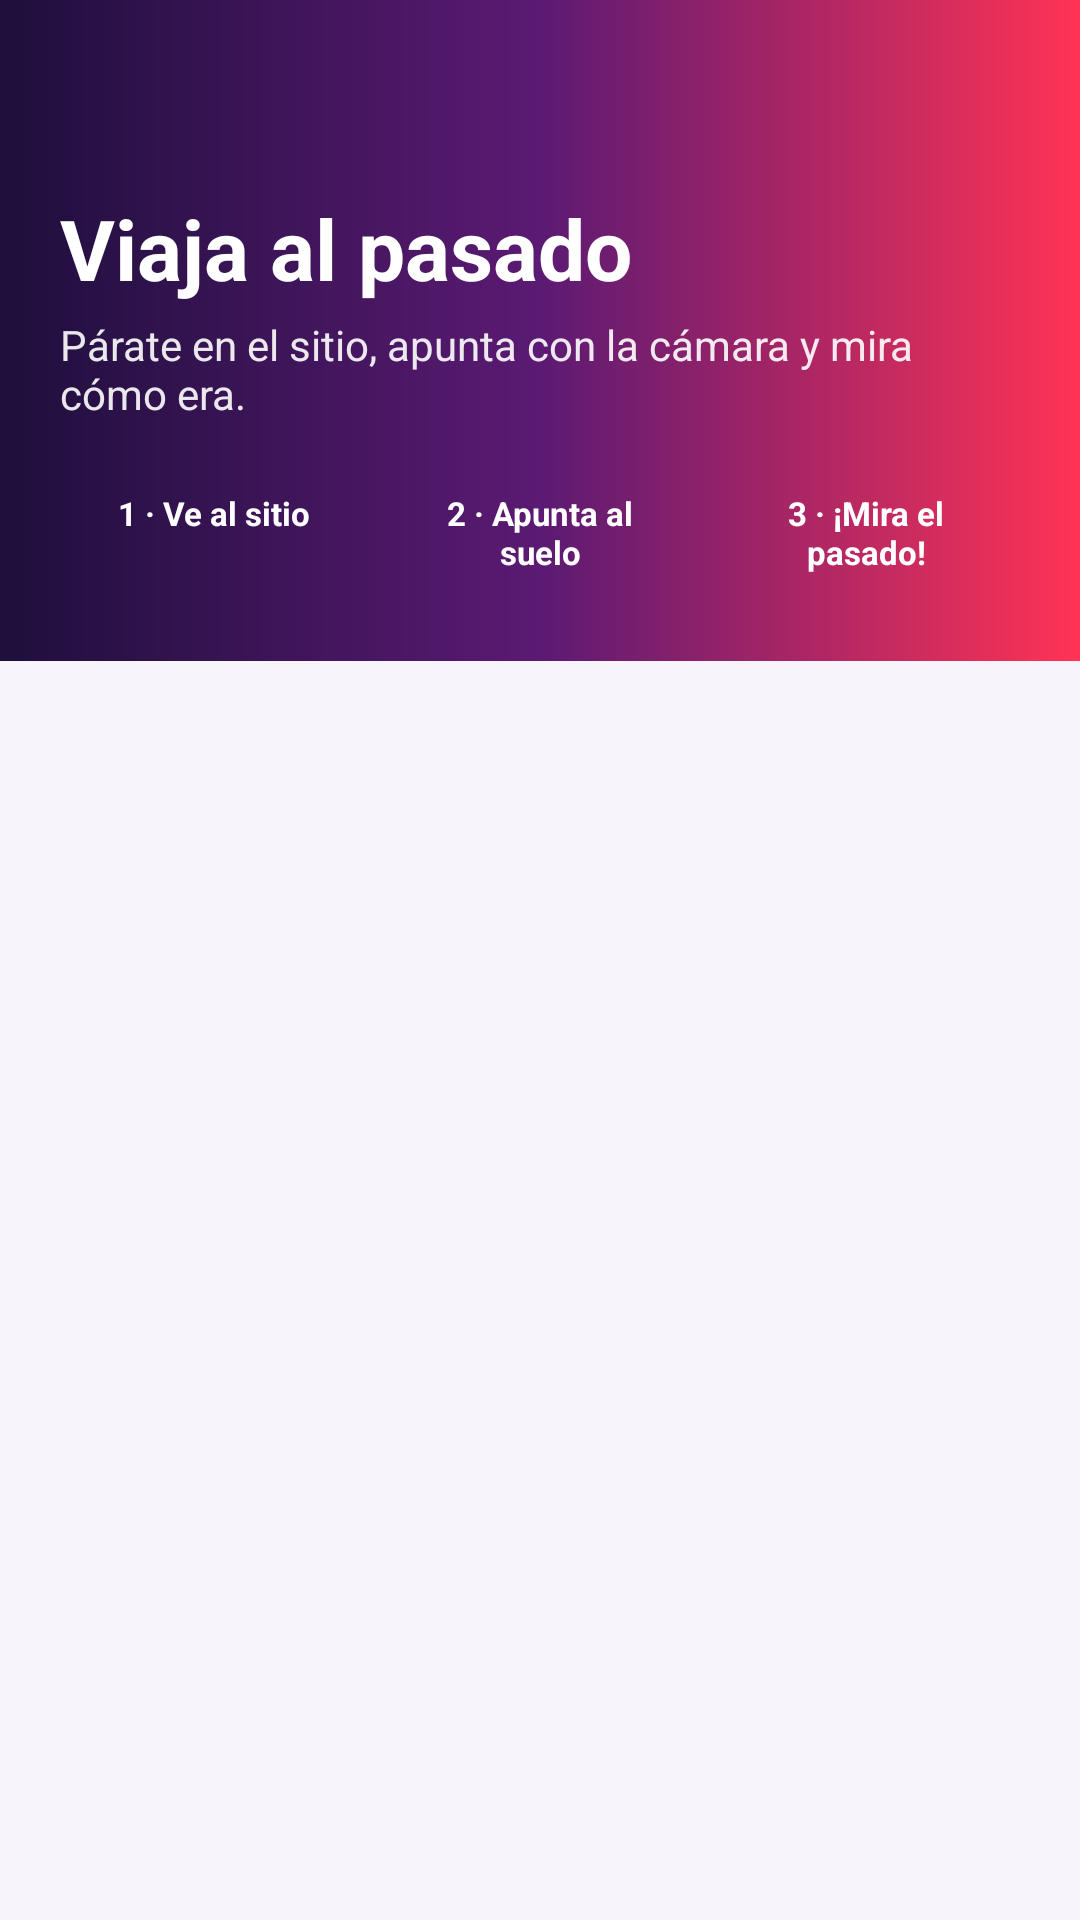

Reconstruct the res/layout file that produces this screen, plus the resources it refers to.
<!-- AndroidManifest.xml: application theme Theme.PuriyAyacucho -->
<!-- res/layout/activity_sitios_ra.xml -->
<?xml version="1.0" encoding="utf-8"?>
<LinearLayout xmlns:android="http://schemas.android.com/apk/res/android"
    xmlns:app="http://schemas.android.com/apk/res-auto"
    xmlns:tools="http://schemas.android.com/tools"
    android:layout_width="match_parent"
    android:layout_height="match_parent"
    android:background="#F7F5FB"
    android:orientation="vertical">

    
    <LinearLayout
        android:id="@+id/headerSitiosRA"
        android:layout_width="match_parent"
        android:layout_height="wrap_content"
        android:background="@drawable/bg_ra_banner"
        android:orientation="vertical"
        android:paddingHorizontal="8dp"
        android:paddingTop="12dp"
        android:paddingBottom="22dp">

        <ImageView
            android:id="@+id/btnSitiosRAVolver"
            android:layout_width="48dp"
            android:layout_height="48dp"
            android:background="?attr/selectableItemBackgroundBorderless"
            android:contentDescription="@string/cd_back"
            android:padding="12dp"
            android:src="@drawable/ic_back"
            app:tint="#FFFFFF" />

        <TextView
            android:layout_width="wrap_content"
            android:layout_height="wrap_content"
            android:layout_marginStart="12dp"
            android:layout_marginTop="4dp"
            android:text="@string/ar_banner_title"
            android:textColor="#FFFFFF"
            android:textSize="28sp"
            android:textStyle="bold" />

        <TextView
            android:layout_width="wrap_content"
            android:layout_height="wrap_content"
            android:layout_marginHorizontal="12dp"
            android:layout_marginTop="4dp"
            android:text="@string/ar_sites_subtitle"
            android:textColor="#E6FFFFFF"
            android:textSize="14sp" />

        
        <LinearLayout
            android:layout_width="match_parent"
            android:layout_height="wrap_content"
            android:layout_marginHorizontal="12dp"
            android:layout_marginTop="16dp"
            android:orientation="horizontal">

            <TextView
                style="@style/RaPasoPildora"
                android:text="@string/ar_how_step1" />

            <TextView
                style="@style/RaPasoPildora"
                android:layout_marginHorizontal="6dp"
                android:text="@string/ar_how_step2" />

            <TextView
                style="@style/RaPasoPildora"
                android:text="@string/ar_how_step3" />
        </LinearLayout>
    </LinearLayout>

    <androidx.recyclerview.widget.RecyclerView
        android:id="@+id/rvSitiosRA"
        android:layout_width="match_parent"
        android:layout_height="match_parent"
        android:clipToPadding="false"
        android:layoutAnimation="@anim/entrada_cuadricula"
        android:paddingTop="8dp"
        android:paddingBottom="24dp"
        tools:listitem="@layout/item_sitio_ra" />
</LinearLayout>
<!-- res/layout/item_sitio_ra.xml (included above) -->
<?xml version="1.0" encoding="utf-8"?>
<com.google.android.material.card.MaterialCardView xmlns:android="http://schemas.android.com/apk/res/android"
    xmlns:app="http://schemas.android.com/apk/res-auto"
    xmlns:tools="http://schemas.android.com/tools"
    android:layout_width="match_parent"
    android:layout_height="wrap_content"
    android:layout_marginHorizontal="16dp"
    android:layout_marginVertical="8dp"
    app:cardCornerRadius="24dp"
    app:cardElevation="3dp"
    app:strokeWidth="0dp">

    <LinearLayout
        android:layout_width="match_parent"
        android:layout_height="wrap_content"
        android:orientation="vertical">

        <FrameLayout
            android:layout_width="match_parent"
            android:layout_height="170dp"
            android:background="@drawable/bg_ra_holograma">

            <com.example.puriyayacucho.ra.ReconstruccionView
                android:id="@+id/hologramaSitio"
                android:layout_width="match_parent"
                android:layout_height="match_parent"
                android:importantForAccessibility="no" />

            <TextView
                android:layout_width="wrap_content"
                android:layout_height="wrap_content"
                android:layout_gravity="top|start"
                android:layout_margin="14dp"
                android:background="@drawable/bg_pill_vidrio"
                android:drawablePadding="4dp"
                android:gravity="center_vertical"
                android:paddingHorizontal="10dp"
                android:paddingVertical="4dp"
                android:text="@string/ar_badge_3d"
                android:textColor="#FFFFFF"
                android:textSize="11sp"
                android:textStyle="bold"
                app:drawableStartCompat="@drawable/ic_ar_pequeno"
                app:drawableTint="#FFFFFF" />

            <TextView
                android:id="@+id/tvSitioDistancia"
                android:layout_width="wrap_content"
                android:layout_height="wrap_content"
                android:layout_gravity="top|end"
                android:layout_margin="14dp"
                android:background="@drawable/bg_pill_vidrio"
                android:paddingHorizontal="10dp"
                android:paddingVertical="4dp"
                android:textColor="#FFFFFF"
                android:textSize="11sp"
                tools:text="a 12 km" />
        </FrameLayout>

        <LinearLayout
            android:layout_width="match_parent"
            android:layout_height="wrap_content"
            android:orientation="vertical"
            android:padding="16dp">

            <TextView
                android:id="@+id/tvSitioNombre"
                android:layout_width="wrap_content"
                android:layout_height="wrap_content"
                android:textColor="#1D1D27"
                android:textSize="18sp"
                android:textStyle="bold"
                tools:text="Complejo Arqueológico Wari" />

            <TextView
                android:id="@+id/tvSitioDescripcion"
                android:layout_width="wrap_content"
                android:layout_height="wrap_content"
                android:layout_marginTop="4dp"
                android:lineSpacingExtra="2dp"
                android:textColor="#6B6B7B"
                android:textSize="13.5sp"
                tools:text="La capital del primer imperio andino, con sus muros de piedra de pie otra vez." />

            <LinearLayout
                android:layout_width="match_parent"
                android:layout_height="wrap_content"
                android:layout_marginTop="14dp"
                android:gravity="center_vertical"
                android:orientation="horizontal">

                <com.google.android.material.button.MaterialButton
                    android:id="@+id/btnSitioVerRA"
                    android:layout_width="0dp"
                    android:layout_height="50dp"
                    android:layout_weight="1"
                    android:insetTop="0dp"
                    android:insetBottom="0dp"
                    android:text="@string/btn_view_ar"
                    android:textSize="13sp"
                    android:textStyle="bold"
                    app:backgroundTint="#FF3355"
                    app:cornerRadius="25dp"
                    app:icon="@drawable/ic_ar"
                    app:iconGravity="textStart"
                    app:iconTint="#FFFFFF" />

                <com.google.android.material.button.MaterialButton
                    android:id="@+id/btnSitioComoLlegar"
                    style="@style/Widget.MaterialComponents.Button.TextButton"
                    android:layout_width="wrap_content"
                    android:layout_height="50dp"
                    android:layout_marginStart="6dp"
                    android:insetTop="0dp"
                    android:insetBottom="0dp"
                    android:text="@string/btn_how_to_get"
                    android:textColor="#FF3355"
                    android:textSize="13sp"
                    android:textStyle="bold"
                    app:icon="@drawable/ic_route"
                    app:iconTint="#FF3355" />
            </LinearLayout>
        </LinearLayout>
    </LinearLayout>
</com.google.android.material.card.MaterialCardView>
<!-- resources referenced by this layout -->
<resources>
  <!-- drawable bg_ra_banner (drawable) -->
  <?xml version="1.0" encoding="utf-8"?>
  <shape xmlns:android="http://schemas.android.com/apk/res/android" android:shape="rectangle">
      <gradient
          android:angle="0"
          android:centerColor="#5B1A73"
          android:endColor="#FF3355"
          android:startColor="#1E0F3C"
          android:type="linear" />
  </shape>
  <!-- drawable bg_ra_holograma (drawable) -->
  <?xml version="1.0" encoding="utf-8"?>
  <shape xmlns:android="http://schemas.android.com/apk/res/android" android:shape="rectangle">
      <gradient
          android:angle="270"
          android:centerColor="#1E1446"
          android:endColor="#3A1250"
          android:startColor="#0B1630" />
  </shape>
  <!-- drawable ic_ar (drawable) -->
  <?xml version="1.0" encoding="utf-8"?>
  <vector xmlns:android="http://schemas.android.com/apk/res/android"
      android:width="24dp"
      android:height="24dp"
      android:viewportWidth="24"
      android:viewportHeight="24">
      <path
          android:fillColor="#FFFFFF"
          android:pathData="M12,2L3,7v10l9,5 9,-5V7L12,2zM12,4.3l6.5,3.6L12,11.5 5.5,7.9 12,4.3zM5,9.6l6,3.3v6.6l-6,-3.3V9.6zM13,19.5v-6.6l6,-3.3v6.6l-6,3.3z" />
  </vector>
  <!-- drawable ic_ar_pequeno (drawable) -->
  <?xml version="1.0" encoding="utf-8"?>
  <vector xmlns:android="http://schemas.android.com/apk/res/android"
      android:width="14dp"
      android:height="14dp"
      android:viewportWidth="24"
      android:viewportHeight="24">
      <path
          android:fillColor="#FFFFFF"
          android:pathData="M12,2L3,7v10l9,5 9,-5V7L12,2zM12,4.3l6.5,3.6L12,11.5 5.5,7.9 12,4.3zM5,9.6l6,3.3v6.6l-6,-3.3V9.6zM13,19.5v-6.6l6,-3.3v6.6l-6,3.3z" />
  </vector>
  <!-- drawable ic_route (drawable) -->
  <?xml version="1.0" encoding="utf-8"?>
  <vector xmlns:android="http://schemas.android.com/apk/res/android"
      android:width="24dp"
      android:height="24dp"
      android:viewportWidth="24"
      android:viewportHeight="24">
      <path
          android:fillColor="#FFFFFF"
          android:pathData="M21.71,11.29l-9,-9c-0.39,-0.39 -1.02,-0.39 -1.41,0l-9,9c-0.39,0.39 -0.39,1.02 0,1.41l9,9c0.39,0.39 1.02,0.39 1.41,0l9,-9c0.39,-0.38 0.39,-1.01 0,-1.41zM14,14.5V12h-4v3H8v-4c0,-0.55 0.45,-1 1,-1h5V7.5l3.5,3.5 -3.5,3.5z" />
  </vector>
  <string name="ar_badge_3d">RA 3D</string>
  <string name="ar_banner_title">Viaja al pasado</string>
  <string name="ar_how_step1">1 · Ve al sitio</string>
  <string name="ar_how_step2">2 · Apunta al suelo</string>
  <string name="ar_how_step3">3 · ¡Mira el pasado!</string>
  <string name="ar_sites_subtitle">Párate en el sitio, apunta con la cámara y mira cómo era.</string>
  <string name="btn_how_to_get">CÓMO LLEGAR</string>
  <string name="btn_view_ar">VER EN RA 3D</string>
  <string name="cd_back">Volver</string>
  <style name="Theme.PuriyAyacucho" parent="Theme.MaterialComponents.Light.NoActionBar">
          
          <item name="colorPrimary">#FF3355</item>
          <item name="colorPrimaryVariant">#D81B60</item>
          <item name="colorOnPrimary">@color/white</item>
          
          <item name="colorSecondary">#424242</item>
          <item name="colorSecondaryVariant">#212121</item>
          <item name="colorOnSecondary">@color/white</item>
          
          <item name="android:statusBarColor">#FF3355</item>
          <item name="android:windowLightStatusBar">false</item>
      </style>
  <color name="white">#FFFFFFFF</color>
</resources>
